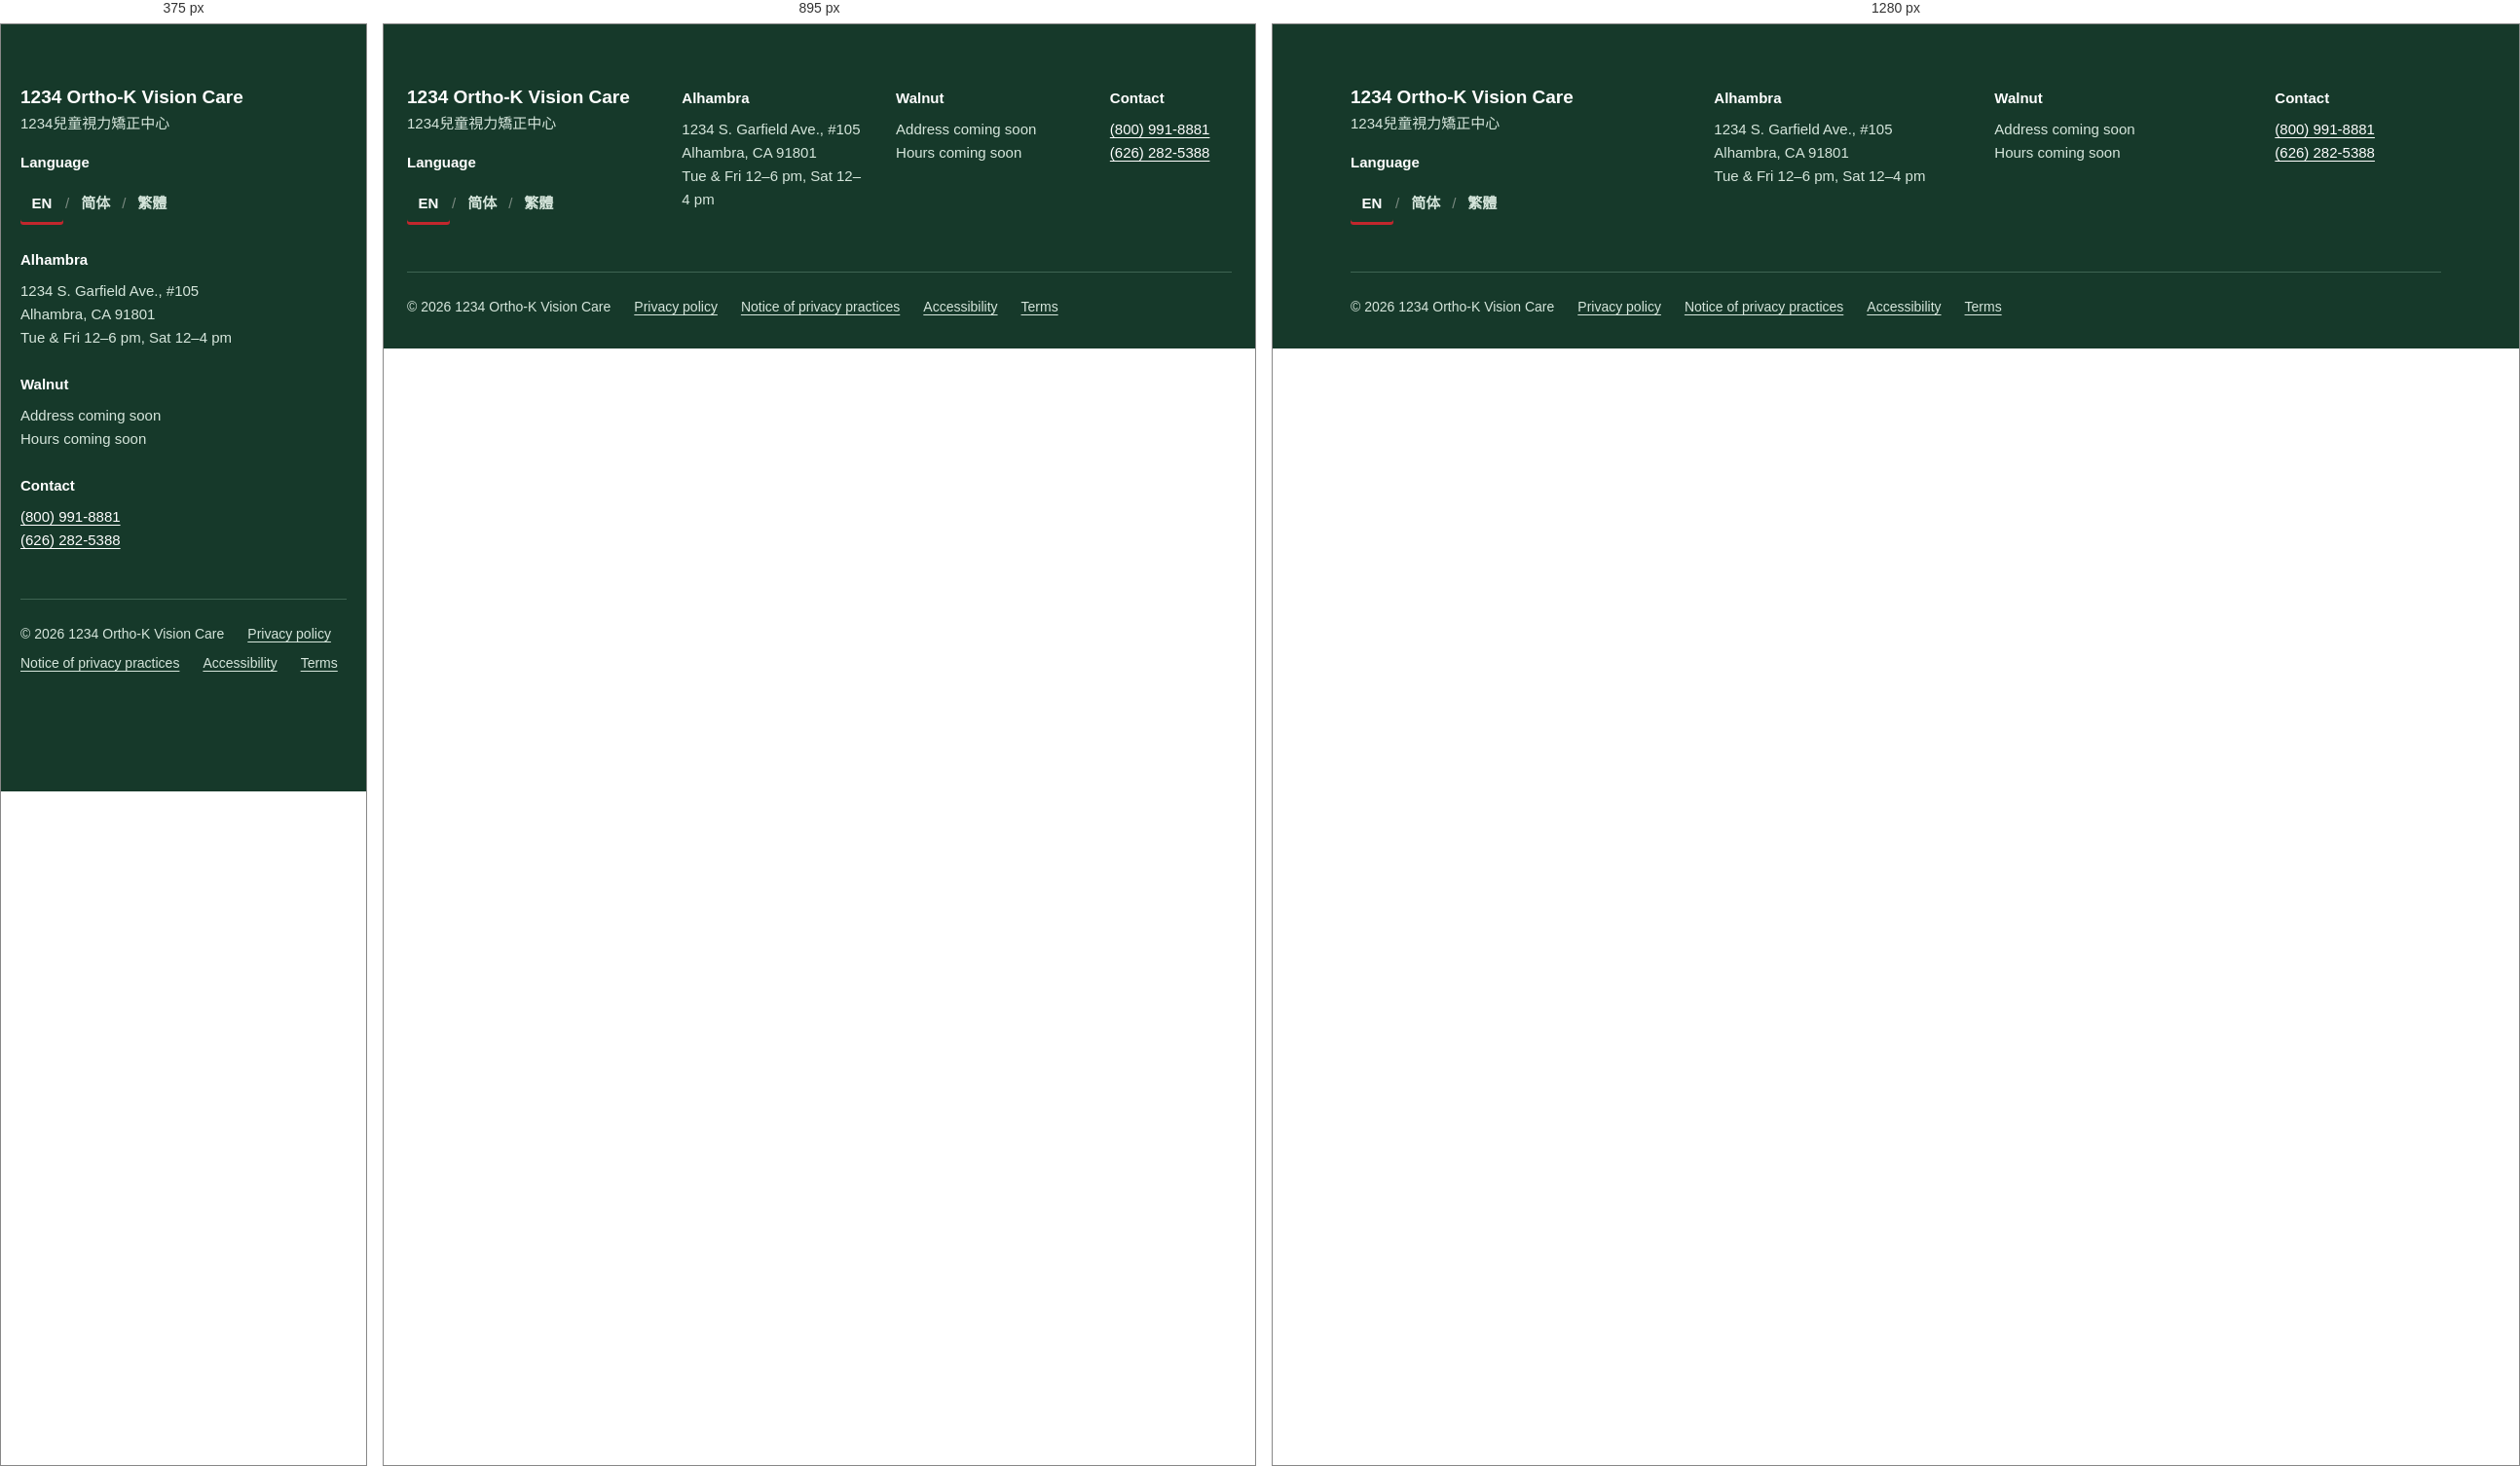
Rendered at 375 px, 895 px and 1280 px, left to right.

<!-- file: preview.html -->
<!-- @dsCard group="5 · Components" height=380 width=1200 -->
<!doctype html>
<html data-theme="light" lang="en">
<head><meta charset="utf-8"><meta name="viewport" content="width=device-width, initial-scale=1"><title>Footer</title>
<link rel="preconnect" href="https://fonts.googleapis.com"><link rel="preconnect" href="https://fonts.gstatic.com" crossorigin><link href="https://fonts.googleapis.com/css2?family=Fredoka:wght@500;600;700&family=Atkinson+Hyperlegible:wght@400;700&family=LXGW+WenKai+TC:wght@400;700&family=Noto+Sans+TC:wght@400;500;700&display=swap" rel="stylesheet">
<style>html,body{margin:0;background:var(--background)}</style>
<link rel="stylesheet" href="../../tokens.local.css"><link rel="stylesheet" href="../../project/components/bundle.css"></head>
<body>
<div class="ui-page"><footer class="ui-footer"><div class="ui-wrap"><div class="ui-footer-grid">
<div><p class="ui-brand ui-brand--footer">1234 Ortho-K Vision Care</p><p lang="zh-Hant" class="ui-footer-zh">1234兒童視力矯正中心</p><div style="margin-top:var(--space-2)"><h3>Language</h3><nav class="ui-lang" aria-label="Language / 語言"><a href="#" hreflang="en" lang="en" aria-current="page" class="">EN</a><span class="ui-lang-sep" aria-hidden="true">/</span><a href="#" hreflang="zh-Hans" lang="zh-Hans" class="">简体</a><span class="ui-lang-sep" aria-hidden="true">/</span><a href="#" hreflang="zh-Hant" lang="zh-Hant" class="">繁體</a></nav></div></div>
<div><h3>Alhambra</h3><p>1234 S. Garfield Ave., #105<br>Alhambra, CA 91801<br>Tue & Fri 12–6 pm, Sat 12–4 pm</p></div>
<div><h3>Walnut</h3><p>Address coming soon<br>Hours coming soon</p></div>
<div><h3>Contact</h3><ul><li><a href="tel:18009918881">(800) 991-8881</a></li><li><a href="tel:16262825388">(626) 282-5388</a></li></ul></div>
</div><div class="ui-footer-legal"><span>© 2026 1234 Ortho-K Vision Care</span><a href="#">Privacy policy</a><a href="#">Notice of privacy practices</a><a href="#">Accessibility</a><a href="#">Terms</a></div></div></footer></div>

</body>
</html>


/* @media block from bundle.css */
@media (max-width:767px){
  .ui-display{font-size:40px;line-height:1.12}.ui-h1{font-size:32px}.ui-h2{font-size:26px}.ui-h3{font-size:20px}
  .ui-page,.ui-body{font-size:17px}.ui-small{font-size:14px}.ui-lead{font-size:18px}
  :lang(zh) .ui-display{font-size:36px;line-height:1.35}:lang(zh) .ui-h1{font-size:30px}:lang(zh) .ui-h2{font-size:24px}:lang(zh) .ui-h3{font-size:20px}
  :lang(zh) .ui-small{font-size:15px}
}

/* @media block from bundle.css */
@media (max-width:767px){.ui-wrap{padding:0 var(--gutter-mobile)}.ui-section{padding:var(--space-8) 0}.ui-grid{grid-template-columns:repeat(4,1fr);gap:var(--space-2)}.ui-span-5,.ui-span-6,.ui-at-7,.ui-at-8{grid-column:1 / -1}}

/* @media block from bundle.css */
@media (max-width:1023px){
  .ui-nav,.ui-header-tools>a.ui-btn{display:none}
  .ui-header-in{min-height:64px}.ui-header-tools{margin-left:auto}.ui-menu-btn{display:inline-flex}
  .ui-utility-in{justify-content:flex-start}.ui-brand{font-size:19px}
}

/* @media block from bundle.css */
@media (max-width:1023px){.ui-hero-grid{grid-template-columns:1fr;gap:var(--space-4)}.ui-hero{padding:var(--space-6) 0}}

/* @media block from bundle.css */
@media (max-width:767px){.ui-hero .ui-btn-row .ui-btn{flex:1 1 100%}}

/* @media block from bundle.css */
@media (max-width:767px){.ui-how-head{flex-direction:column;align-items:stretch;margin-bottom:var(--space-4)}.ui-steps{grid-template-columns:1fr;gap:var(--space-2)}.ui-step{padding:var(--space-3);flex-direction:row;align-items:center;gap:var(--space-2)}}

/* @media block from bundle.css */
@media (max-width:767px){.ui-doctor{grid-template-columns:1fr;gap:var(--space-3)}}

/* @media block from bundle.css */
@media (max-width:767px){.ui-faq summary{padding:var(--space-2);font-size:18px}.ui-answer{padding:var(--space-2) var(--space-2) var(--space-3)}}

/* @media block from bundle.css */
@media (max-width:767px){.ui-band{grid-template-columns:1fr;padding:var(--space-3)}.ui-band .ui-btn{width:100%}}

/* @media block from bundle.css */
@media (max-width:767px){.ui-locs{grid-template-columns:1fr;gap:var(--space-2)}.ui-loc-body{padding:var(--space-3)}.ui-loc .ui-btn{flex:1}}

/* @media block from bundle.css */
@media (max-width:767px){.ui-contact{display:grid;grid-template-columns:1fr 1fr}.ui-contact li:first-child{grid-column:1/-1}.ui-contact a{width:100%}}

/* @media block from bundle.css */
@media (max-width:767px){.ui-footer-grid{grid-template-columns:1fr;gap:var(--space-3)}.ui-footer{padding-bottom:120px}}

/* @media block from bundle.css */
@media (max-width:767px){
  .ui-stickybar{display:grid;grid-template-columns:minmax(0,1.35fr) minmax(0,1fr);gap:var(--space-1);position:sticky;bottom:12px;margin:0 12px;padding:8px;background:var(--surface);border:var(--border-hairline) solid var(--border);border-radius:calc(var(--radius-md) + 8px);box-shadow:var(--shadow-float);z-index:5}
  .ui-stickybar .ui-btn{min-height:48px;padding:0 8px;font-size:15px;gap:6px}
}

/* @media block from bundle.css */
@media (max-width:767px){.ui-voice,.ui-dodont{grid-template-columns:1fr}}

/* @media block from bundle.css */
@media (max-width:767px){.ui-display.b-boxed{font-size:30px}.ui-h2.b-boxed{font-size:22px}}

/* @media block from bundle.css */
@media (max-width:1023px){.b-hero-art{margin:0 auto 24px;max-width:340px}}

/* @media block from bundle.css */
@media (max-width:767px){.b-hero-stickers{left:-8px}.b-sticker--tag{max-width:210px;font-size:15px}.b-sticker--round{width:116px;height:116px;font-size:14px}}

/* @media block from bundle.css */
@media (max-width:1023px){.b-checklist--compact .b-mobile-only{display:grid}}

/* @media block from bundle.css */
@media (max-width:767px){.ui-steps{padding:4px 16px}.ui-step{padding:14px 44px 14px 0;gap:12px}.b-numbox{width:48px;height:48px;font-size:26px;background-image:linear-gradient(90deg,transparent 23.5px,var(--grid-line) 23.5px,var(--grid-line) 24.5px,transparent 24.5px),linear-gradient(transparent 23.5px,var(--grid-line) 23.5px,var(--grid-line) 24.5px,transparent 24.5px)}.b-step-ico{display:none}.ui-step::after{width:32px;height:26px;margin-top:-13px}}